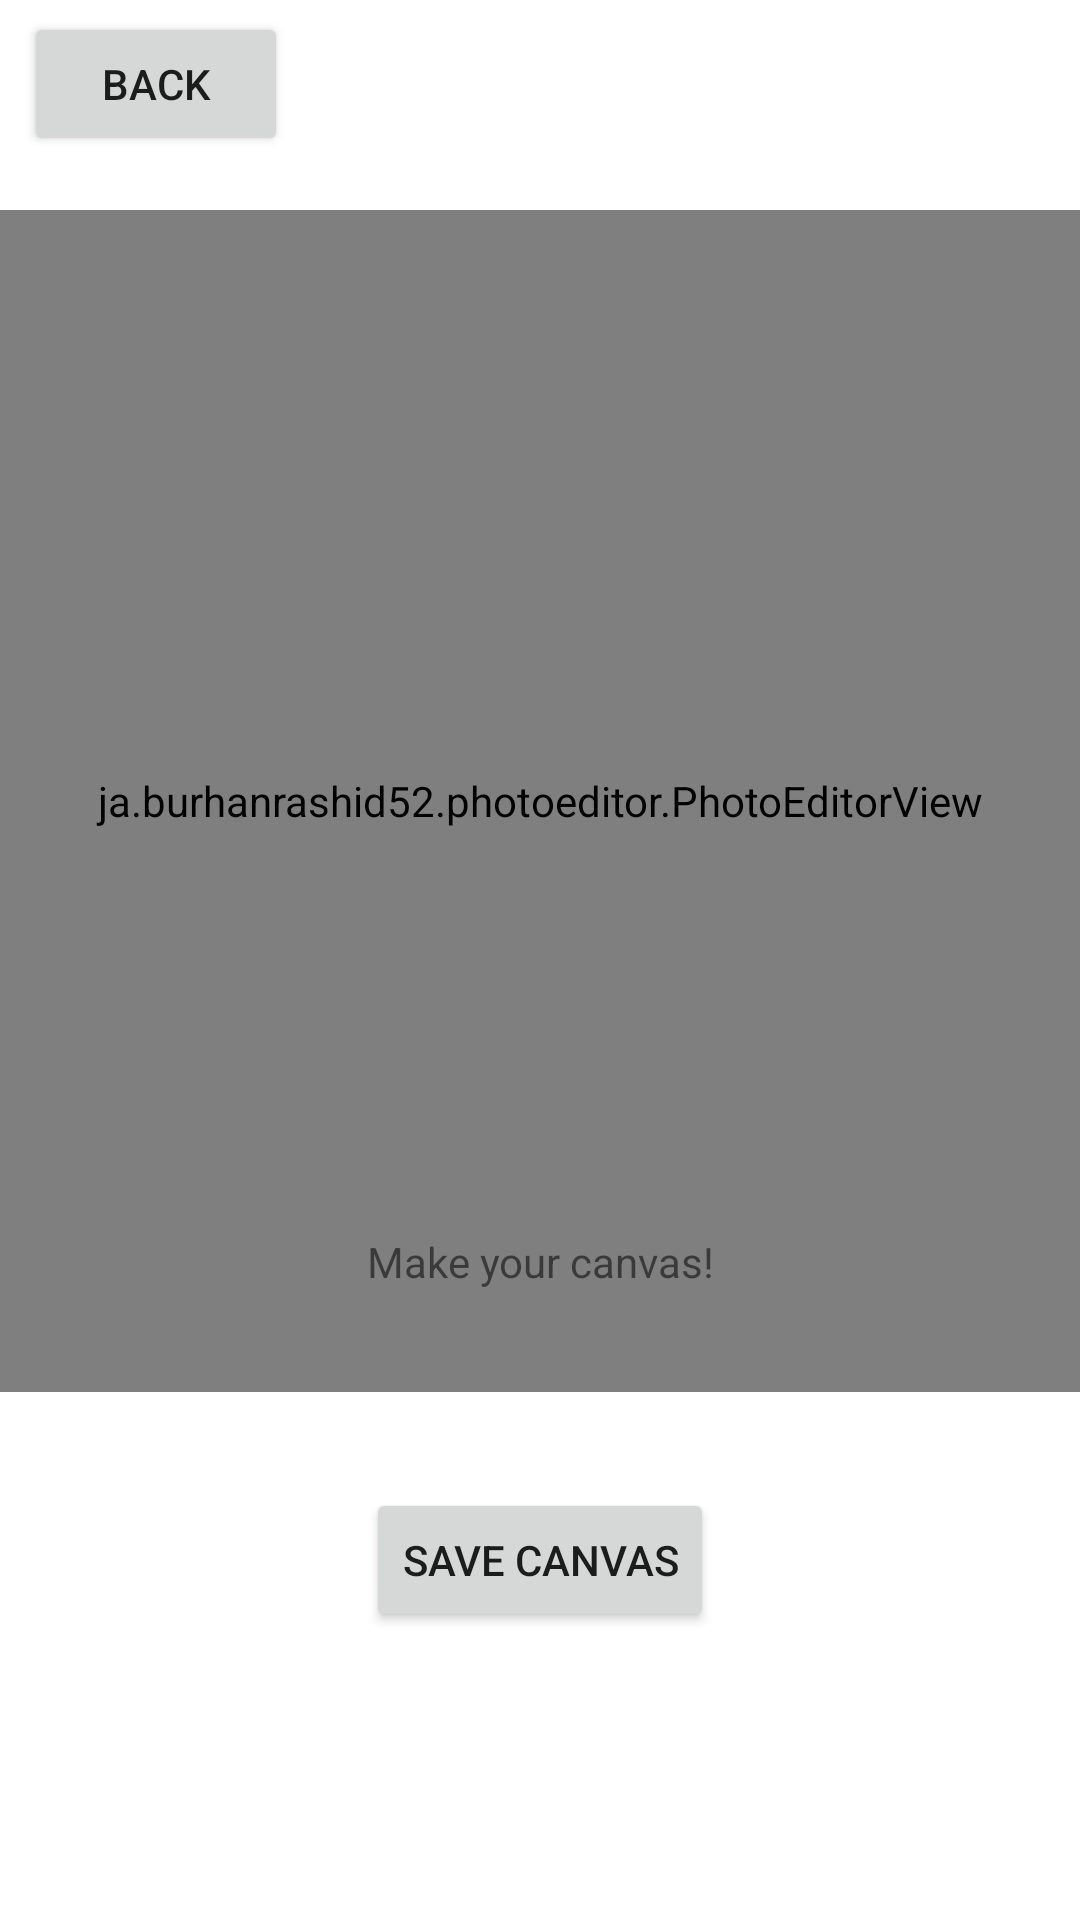

The Android layout XML behind this screen, and the referenced resources:
<!-- AndroidManifest.xml: application theme Theme.PhotoshopWizards -->
<!-- res/layout/activity_create_canvas.xml -->
<?xml version="1.0" encoding="utf-8"?>
<androidx.constraintlayout.widget.ConstraintLayout xmlns:android="http://schemas.android.com/apk/res/android"
    xmlns:app="http://schemas.android.com/apk/res-auto"
    xmlns:tools="http://schemas.android.com/tools"
    android:layout_width="match_parent"
    android:layout_height="match_parent">

    <ja.burhanrashid52.photoeditor.PhotoEditorView
        android:id="@+id/MainCanvas"
        android:layout_width="394dp"
        android:layout_height="394dp"
        android:layout_marginStart="8dp"
        android:layout_marginTop="70dp"
        android:layout_marginEnd="9dp"
        app:layout_constraintEnd_toEndOf="parent"
        app:layout_constraintStart_toStartOf="parent"
        app:layout_constraintTop_toTopOf="parent"
        app:srcCompat="@drawable/image_placeholder"
        tools:srcCompat="@drawable/dog1" />

    <TextView
        android:id="@+id/textView7"
        android:layout_width="wrap_content"
        android:layout_height="wrap_content"
        android:layout_marginStart="176dp"
        android:layout_marginEnd="176dp"
        android:layout_marginBottom="210dp"
        android:text="Make your canvas!"
        app:layout_constraintBottom_toBottomOf="parent"
        app:layout_constraintEnd_toEndOf="parent"
        app:layout_constraintStart_toStartOf="parent" />

    <Button
        android:id="@+id/CanvasBack"
        android:layout_width="wrap_content"
        android:layout_height="wrap_content"
        android:layout_marginStart="8dp"
        android:layout_marginTop="4dp"
        android:text="Back"
        app:layout_constraintStart_toStartOf="parent"
        app:layout_constraintTop_toTopOf="parent" />

    <Button
        android:id="@+id/Save"
        android:layout_width="wrap_content"
        android:layout_height="48dp"
        android:layout_marginStart="155dp"
        android:layout_marginEnd="155dp"
        android:layout_marginBottom="96dp"
        android:text="Save Canvas"
        app:layout_constraintBottom_toBottomOf="parent"
        app:layout_constraintEnd_toEndOf="parent"
        app:layout_constraintStart_toStartOf="parent" />

</androidx.constraintlayout.widget.ConstraintLayout>
<!-- resources referenced by this layout -->
<resources>
  <!-- drawable dog1: jpg bitmap (drawable, 11327 bytes) -->
  <style name="Theme.PhotoshopWizards" parent="Theme.MaterialComponents.DayNight.DarkActionBar">
          
          <item name="colorPrimary">@color/purple_500</item>
          <item name="colorPrimaryVariant">@color/purple_700</item>
          <item name="colorOnPrimary">@color/white</item>
          
          <item name="colorSecondary">@color/teal_200</item>
          <item name="colorSecondaryVariant">@color/teal_700</item>
          <item name="colorOnSecondary">@color/black</item>
          
          <item name="android:statusBarColor">?attr/colorPrimaryVariant</item>
          
      </style>
  <!-- not gathered from this repository: default colours our renderer supplied (Android Studio template values) -->
  <color name="purple_500">#FF6200EE</color>
  <color name="purple_700">#FF3700B3</color>
  <color name="teal_200">#FF03DAC5</color>
  <color name="teal_700">#FF018786</color>
  <color name="black">#FF000000</color>
  <color name="white">#FFFFFFFF</color>
</resources>
